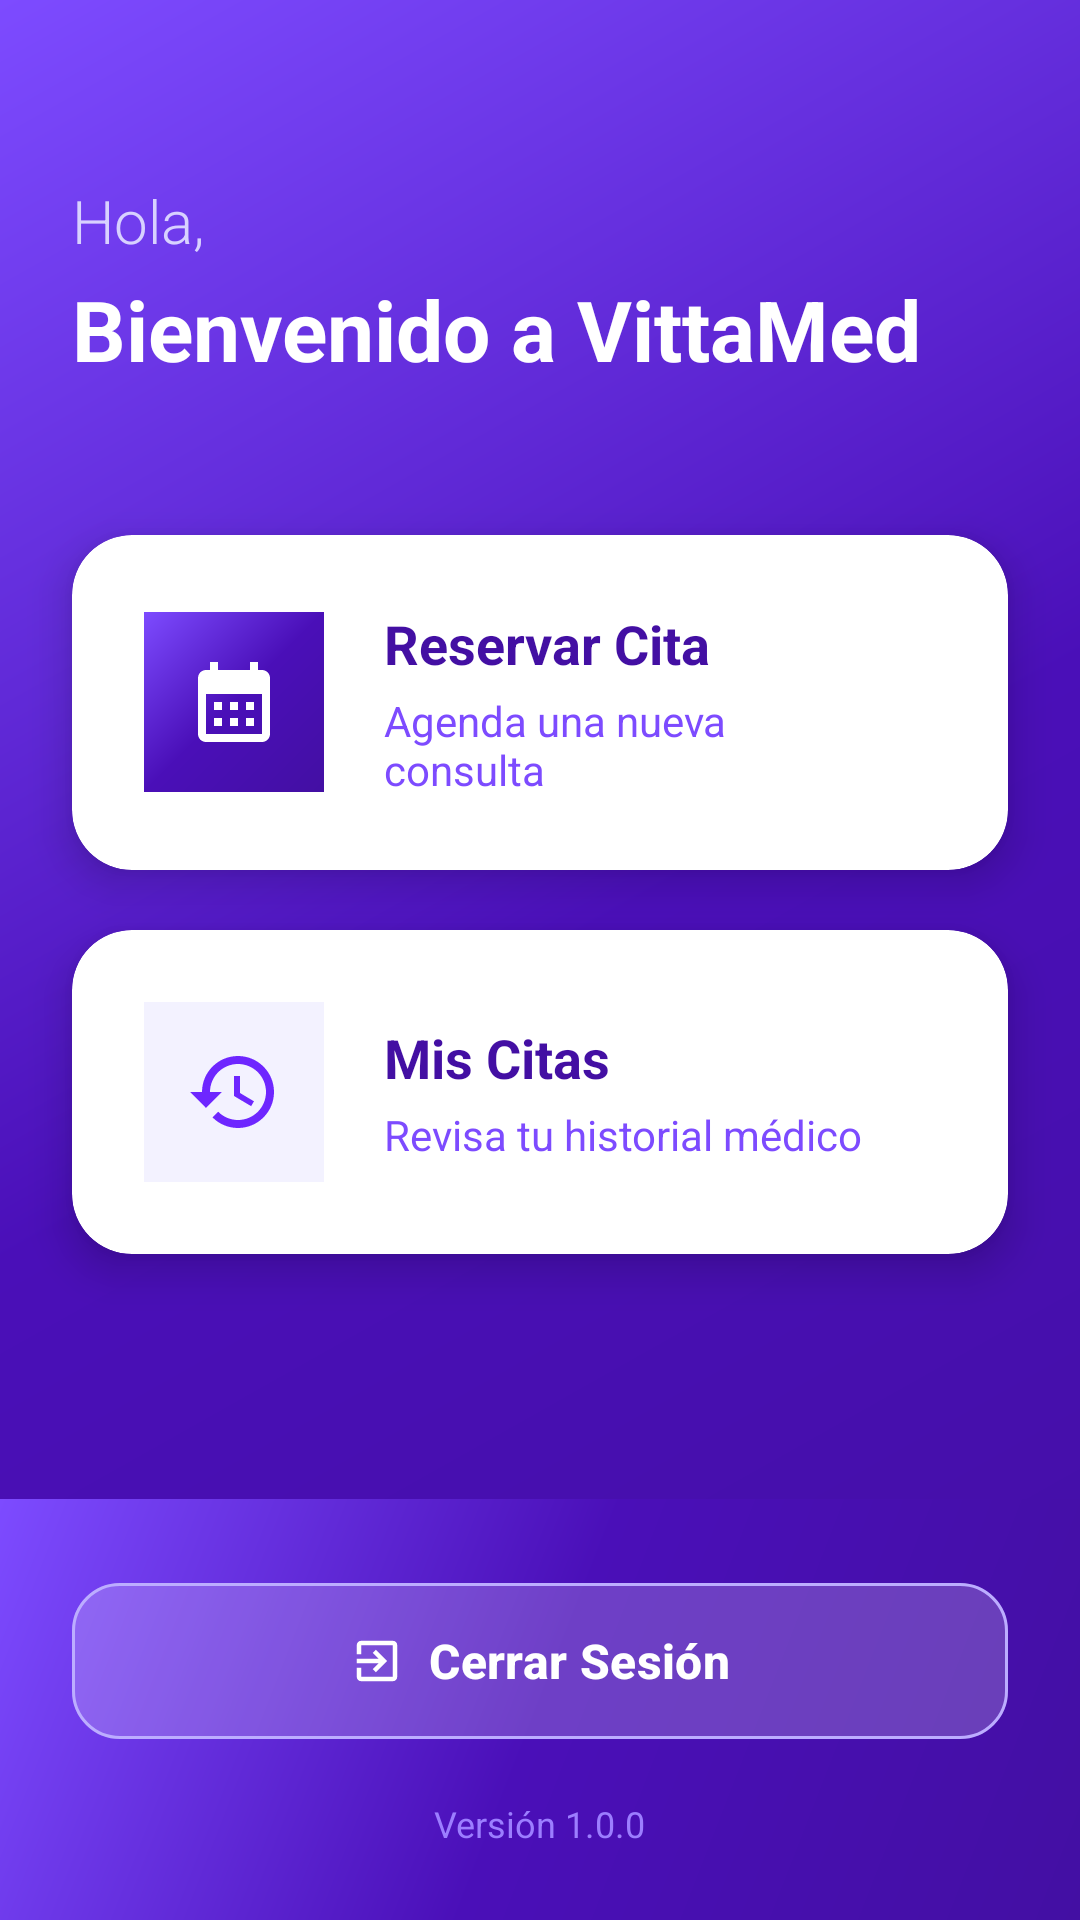

Reconstruct the res/layout file that produces this screen, plus the resources it refers to.
<!-- AndroidManifest.xml: application theme Theme.VittaMed -->
<!-- res/layout/activity_menu.xml -->
<?xml version="1.0" encoding="utf-8"?>
<androidx.constraintlayout.widget.ConstraintLayout
    xmlns:android="http://schemas.android.com/apk/res/android"
    xmlns:app="http://schemas.android.com/apk/res-auto"
    xmlns:tools="http://schemas.android.com/tools"
    android:id="@+id/main"
    android:layout_width="match_parent"
    android:layout_height="match_parent"
    android:background="@drawable/bg_gradient_dark_blue"
    tools:context=".ui.MenuActivity">

    
    <LinearLayout
        android:id="@+id/headerContainer"
        android:layout_width="match_parent"
        android:layout_height="wrap_content"
        android:orientation="vertical"
        android:paddingHorizontal="24dp"
        android:paddingTop="60dp"
        android:paddingBottom="40dp"
        app:layout_constraintTop_toTopOf="parent">

        <TextView
            android:id="@+id/tv_greeting"
            android:layout_width="wrap_content"
            android:layout_height="wrap_content"
            android:text="Hola,"
            android:textColor="@color/dark_blue_200"
            android:textSize="20sp"
            android:fontFamily="sans-serif-light"/>

        <TextView
            android:id="@+id/tv_username"
            android:layout_width="wrap_content"
            android:layout_height="wrap_content"
            android:text="Bienvenido a VittaMed"
            android:textColor="@color/white"
            android:textSize="28sp"
            android:textStyle="bold"
            android:layout_marginTop="4dp"/>
    </LinearLayout>

    
    <ScrollView
        android:layout_width="match_parent"
        android:layout_height="0dp"
        android:fillViewport="true"
        app:layout_constraintTop_toBottomOf="@id/headerContainer"
        app:layout_constraintBottom_toTopOf="@id/logoutContainer">

        <LinearLayout
            android:layout_width="match_parent"
            android:layout_height="wrap_content"
            android:orientation="vertical"
            android:paddingHorizontal="24dp"
            android:paddingTop="10dp"
            android:clipToPadding="false">

            
            <androidx.cardview.widget.CardView
                android:id="@+id/btn_reservar_cita"
                android:layout_width="match_parent"
                android:layout_height="wrap_content"
                android:clickable="true"
                android:focusable="true"
                android:foreground="?android:attr/selectableItemBackground"
                app:cardCornerRadius="20dp"
                app:cardElevation="8dp"
                app:cardBackgroundColor="@color/white"
                android:layout_marginBottom="20dp">

                <LinearLayout
                    android:layout_width="match_parent"
                    android:layout_height="wrap_content"
                    android:orientation="horizontal"
                    android:gravity="center_vertical"
                    android:padding="24dp">

                    
                    <FrameLayout
                        android:layout_width="60dp"
                        android:layout_height="60dp"
                        android:background="@drawable/bg_gradient_dark_blue">

                        
                        <ImageView
                            android:layout_width="32dp"
                            android:layout_height="32dp"
                            android:src="@drawable/ic_calendar_modern"
                            android:layout_gravity="center"
                            app:tint="@color/white"/>
                    </FrameLayout>

                    <LinearLayout
                        android:layout_width="0dp"
                        android:layout_height="wrap_content"
                        android:layout_weight="1"
                        android:orientation="vertical"
                        android:paddingStart="20dp">

                        <TextView
                            android:layout_width="wrap_content"
                            android:layout_height="wrap_content"
                            android:text="Reservar Cita"
                            android:textColor="@color/dark_blue_900"
                            android:textSize="18sp"
                            android:textStyle="bold"/>

                        <TextView
                            android:layout_width="wrap_content"
                            android:layout_height="wrap_content"
                            android:text="Agenda una nueva consulta"
                            android:textColor="@color/dark_blue_500"
                            android:textSize="14sp"
                            android:layout_marginTop="4dp"/>
                    </LinearLayout>

                    
                    <ImageView
                        android:layout_width="24dp"
                        android:layout_height="24dp"
                        android:src="@drawable/ic_next"
                        app:tint="@color/dark_blue_300"/>
                    
                </LinearLayout>
            </androidx.cardview.widget.CardView>

            
            <androidx.cardview.widget.CardView
                android:id="@+id/btn_mis_citas"
                android:layout_width="match_parent"
                android:layout_height="wrap_content"
                android:clickable="true"
                android:focusable="true"
                android:foreground="?android:attr/selectableItemBackground"
                app:cardCornerRadius="20dp"
                app:cardElevation="8dp"
                app:cardBackgroundColor="@color/white"
                android:layout_marginBottom="20dp">

                <LinearLayout
                    android:layout_width="match_parent"
                    android:layout_height="wrap_content"
                    android:orientation="horizontal"
                    android:gravity="center_vertical"
                    android:padding="24dp">

                    <FrameLayout
                        android:layout_width="60dp"
                        android:layout_height="60dp"
                        android:background="@color/dark_blue_50">

                        <ImageView
                            android:layout_width="32dp"
                            android:layout_height="32dp"
                            android:src="@drawable/ic_history_modern"
                            android:layout_gravity="center"
                            app:tint="@color/dark_blue_600"/>
                    </FrameLayout>

                    <LinearLayout
                        android:layout_width="0dp"
                        android:layout_height="wrap_content"
                        android:layout_weight="1"
                        android:orientation="vertical"
                        android:paddingStart="20dp">

                        <TextView
                            android:layout_width="wrap_content"
                            android:layout_height="wrap_content"
                            android:text="Mis Citas"
                            android:textColor="@color/dark_blue_900"
                            android:textSize="18sp"
                            android:textStyle="bold"/>

                        <TextView
                            android:layout_width="wrap_content"
                            android:layout_height="wrap_content"
                            android:text="Revisa tu historial médico"
                            android:textColor="@color/dark_blue_500"
                            android:textSize="14sp"
                            android:layout_marginTop="4dp"/>
                    </LinearLayout>

                    <ImageView
                        android:layout_width="24dp"
                        android:layout_height="24dp"
                        android:src="@drawable/ic_next"
                        app:tint="@color/dark_blue_300"/>
                </LinearLayout>
            </androidx.cardview.widget.CardView>

        </LinearLayout>
    </ScrollView>

    
    <LinearLayout
        android:id="@+id/logoutContainer"
        android:layout_width="match_parent"
        android:layout_height="wrap_content"
        android:orientation="vertical"
        android:padding="24dp"
        android:background="@drawable/bg_gradient_dark_blue"
        app:layout_constraintBottom_toBottomOf="parent">

        

        <com.google.android.material.button.MaterialButton
            android:id="@+id/btn_logout"
            android:layout_width="match_parent"
            android:layout_height="60dp"
            android:text="Cerrar Sesión"
            android:textColor="@color/white"
            android:textSize="16sp"
            android:textStyle="bold"
            app:icon="@drawable/ic_logout_modern"
            app:iconGravity="textStart"
            app:iconTint="@color/white"
            app:cornerRadius="16dp"
            app:backgroundTint="#33FFFFFF"
            app:strokeColor="@color/dark_blue_300"
            app:strokeWidth="1dp"
            android:elevation="0dp"/>
        

        <TextView
            android:layout_width="wrap_content"
            android:layout_height="wrap_content"
            android:text="Versión 1.0.0"
            android:textColor="@color/dark_blue_400"
            android:textSize="12sp"
            android:layout_gravity="center"
            android:layout_marginTop="16dp"/>

    </LinearLayout>

</androidx.constraintlayout.widget.ConstraintLayout>
<!-- resources referenced by this layout -->
<resources>
  <color name="dark_blue_200">#d8d1ff</color>
  <color name="dark_blue_300">#bcadff</color>
  <color name="dark_blue_400">#9c7eff</color>
  <color name="dark_blue_50">#f3f2ff</color>
  <color name="dark_blue_500">#7d4bff</color>
  <color name="dark_blue_600">#6e26ff</color>
  <color name="dark_blue_900">#430fa3</color>
  <color name="white">#FFFFFFFF</color>
  <!-- drawable bg_gradient_dark_blue (drawable) -->
  <?xml version="1.0" encoding="utf-8"?>
  <shape xmlns:android="http://schemas.android.com/apk/res/android"
      android:shape="rectangle">
      <gradient
          android:angle="315"
          android:startColor="@color/dark_blue_500"
          android:centerColor="@color/dark_blue_800"
          android:endColor="@color/dark_blue_900"
          android:type="linear" />
  </shape>
  <!-- drawable ic_calendar_modern (drawable) -->
  <vector xmlns:android="http://schemas.android.com/apk/res/android"
      android:width="24dp"
      android:height="24dp"
      android:viewportWidth="24"
      android:viewportHeight="24"
      android:tint="@color/white">
      <path android:fillColor="@android:color/white" android:pathData="M19,4h-1V2h-2v2H8V2H6v2H5C3.89,4 3.01,4.9 3.01,6L3,20c0,1.1 0.89,2 2,2h14c1.1,0 2,-0.9 2,-2V6c0,-1.1 -0.9,-2 -2,-2zM19,20H5V10h14v10zM9,14H7v-2h2v2zM13,14h-2v-2h2v2zM17,14h-2v-2h2v2zM9,18H7v-2h2v2zM13,18h-2v-2h2v2zM17,18h-2v-2h2v2z"/>
  </vector>
  <!-- drawable ic_history_modern (drawable) -->
  <vector xmlns:android="http://schemas.android.com/apk/res/android"
      android:width="24dp"
      android:height="24dp"
      android:viewportWidth="24"
      android:viewportHeight="24"
      android:tint="@color/white">
      <path android:fillColor="@android:color/white" android:pathData="M13,3c-4.97,0 -9,4.03 -9,9H1l3.89,3.89 0.07,0.14L9,12H6c0,-3.87 3.13,-7 7,-7s7,3.13 7,7 -3.13,7 -7,7c-1.93,0 -3.68,-0.79 -4.94,-2.06l-1.42,1.42C8.27,19.99 10.51,21 13,21c4.97,0 9,-4.03 9,-9s-4.03,-9 -9,-9zM12,8v5l4.28,2.54 0.72,-1.21 -3.5,-2.08V8H12z"/>
  </vector>
  <!-- drawable ic_logout_modern (drawable) -->
  <vector xmlns:android="http://schemas.android.com/apk/res/android"
      android:width="24dp"
      android:height="24dp"
      android:viewportWidth="24"
      android:viewportHeight="24"
      android:tint="@color/white">
      <path android:fillColor="@android:color/white" android:pathData="M10.09,15.59L11.5,17l5,-5 -5,-5 -1.41,1.41L12.67,11H3v2h9.67l-2.58,2.59zM19,3H5c-1.11,0 -2,0.9 -2,2v4h2V5h14v14H5v-4H3v4c0,1.1 0.89,2 2,2h14c1.1,0 2,-0.9 2,-2V5c0,-1.1 -0.9,-2 -2,-2z"/>
  </vector>
  <style name="Theme.VittaMed" parent="Base.Theme.VittaMed" />
  <color name="dark_blue_800">#4a0fb8</color>
  <style name="Base.Theme.VittaMed" parent="Theme.Material3.DayNight.NoActionBar">
          <item name="colorPrimary">@color/color_morado</item>
          <item name="colorPrimaryVariant">@color/color_morado_accent</item>
          <item name="colorOnPrimary">@color/white</item>
  
          <item name="colorSecondary">@color/color_gray_light</item>
          <item name="colorSecondaryVariant">@color/color_gray</item>
          <item name="colorOnSecondary">@color/black</item>
      </style>
  <color name="color_morado">#FF6200EE</color>
  <color name="color_morado_accent">#512DA8</color>
  <color name="color_gray_light">#F5F5F5</color>
  <color name="color_gray">#b5b5b5</color>
  <color name="black">#FF000000</color>
</resources>
